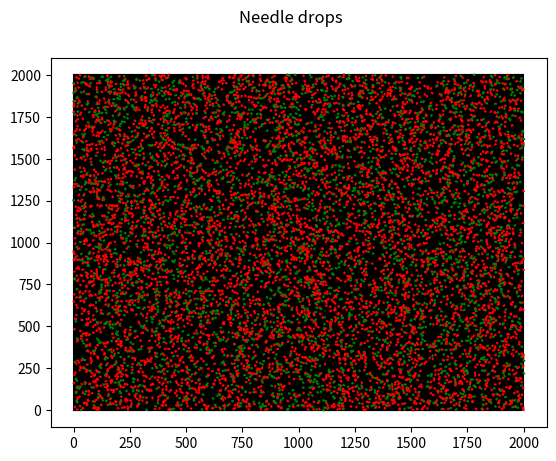
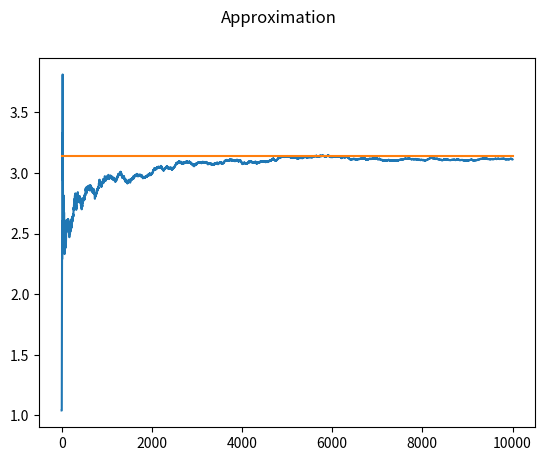
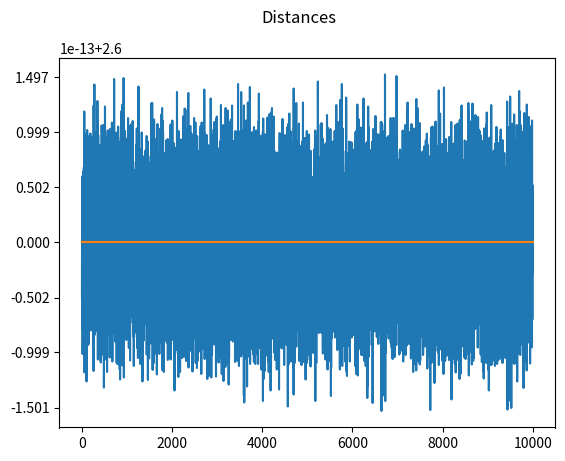

The script that saved these images, in order:
import matplotlib.pyplot as plt
from math import pi, sqrt, floor, cos, sin, radians
import random
from pprint import pprint


'''
Function to approximate pi

Suppose we have a floor made of parallel strips of wood, 
each the same width, and we drop a needle onto the floor. 
What is the probability that the needle will lie across a line between two strips?

This probability P is:
P = (2 * l) / (pi * t)

Rearranging for pi:
pi = (2 * l) / (t * P)

Where:
P is the probability that a needle will lie across a line between two strips
l is the length of the needle
t is the width of the strips

If we drop n needles, and h of those needles are crossing lines,
the probability P is approximated to be h / n
This gives the formula:
pi = (2 * l * n) / (t * h)
'''


'''
Method:

Draw imaginary lines representing boundaries of strips at intervals 5 units apart. 
Therefore t = 5
Pick a random point on the canvas, pick another point that is 2.6 units away from it.
Therefore l = 2.6 
See if this line (the needle) crosses any boundary line.
Repeat
'''


# function to approximate pi using Buffon's needle method
def pi_approx(reps, x_bound, y_bound, t, l):
    n, h = 0, 0
    
    # list for storing results
    results = []

    for _ in range(reps):
        # pick random x and y coordinate
        x_1, y_1 = (random.uniform(0, x_bound), random.uniform(0, y_bound))

        # pick second random x and y coordinate
        # such that the distance between the first set of points and this one is
        # equal to l

        # first, we pick a random angle for the line to follow
        # and convert this into radians
        theta = radians(random.uniform(0,360))

        # using trigonometry, we add the respective values to the first x and y coordinates
        # to get the second x y coordinates
        x_2 = (x_1 + cos(theta) * l)
        y_2 = (y_1 + sin(theta) * l)

        # now we check if the line defined by our two sets of points lies on a boundary
        # we can do this by checking if there is a multiple of t within the ranges of the x-coordinates of the line
        # we do this by dividing the x-coordinates by t, to get a lower and upper bound on the multiple of t
        # if there is an integer within that range, then the needle crosses a boundary line

        # for example, if the needle has x-coordinates 145 and 180, dividing those values by t we get 2.9 and 3.6
        # since there is an integer between those values, we can see that the needle crosses a line
        # we can check if there is an integer between two values by flooring them and comparing them
        lower_bound = x_1 / t
        upper_bound = x_2 / t

        if abs(floor(upper_bound) - floor(lower_bound)) == 1:
            # if the needle is on a boundary, increment h
            h += 1
            crosses_line = True
        else:
            crosses_line = False

        # increment n no matter what
        n += 1

        try:
            approximation = (2 * l * n) / (t * h)
        except ZeroDivisionError:
            approximation = None

        # DEBUG
        # find distance between points
        dist = sqrt((x_2 - x_1)**2 + (y_2 - y_1)**2)

        results.append({
            'x_1': x_1,
            'y_1': y_1,
            'x_2': x_2,
            'y_2': y_2,
            'n': n,
            'h': h,
            'approximation': approximation,
            'probability': h / n,
            'cross': crosses_line,
            # DEBUG
            'dist': dist
        })

    return results


# function to plot both needle drops and estimation results
def plot(results, x_bound, y_bound, t, l):
    plt.figure(1)
    plt.suptitle("Needle drops")
    # plot boundary lines
    for i in range(x_bound):
        if i % t == 0:
            plt.plot((i, i), (0, y_bound), 'k-')

    # plot needles
    for needle in results:
        if needle["cross"]:
            col = 'g'
        else:
            col = 'r'

        plt.plot((needle['x_1'], needle['x_2']), (needle['y_1'], needle['y_2']), col)

    # plot results
    plt.figure(2)
    plt.suptitle("Approximation")
    plt.plot([needle['n'] for needle in results], [needle["approximation"] for needle in results])
    plt.plot((0, len(results)), (pi, pi))

    # DEBUG
    # plot distances
    plt.figure(3)
    plt.suptitle("Distances")
    plt.plot([needle['n'] for needle in results], [needle["dist"] for needle in results])
    plt.plot((0, len(results)), (l, l))

    plt.show()


# main function
def main():
    # canvas is from coordinate (0, 0) to (2_000, 2_000)
    x_bound, y_bound = 2_000, 2_000

    # boundary lines are vertical, every t units
    # if t = 5, boundary lines are placed at x coordinates 0, 5, 10, 15, etc.
    t = 5
    l = 2.6

    res = pi_approx(10_000, x_bound, y_bound, t, l)

    print(f'''
    Final approximation: {res[-1]["approximation"]}
    Final difference: {abs(res[-1]["approximation"] - pi)}
    ''')

    plot(res, x_bound, y_bound, t, l)


main()